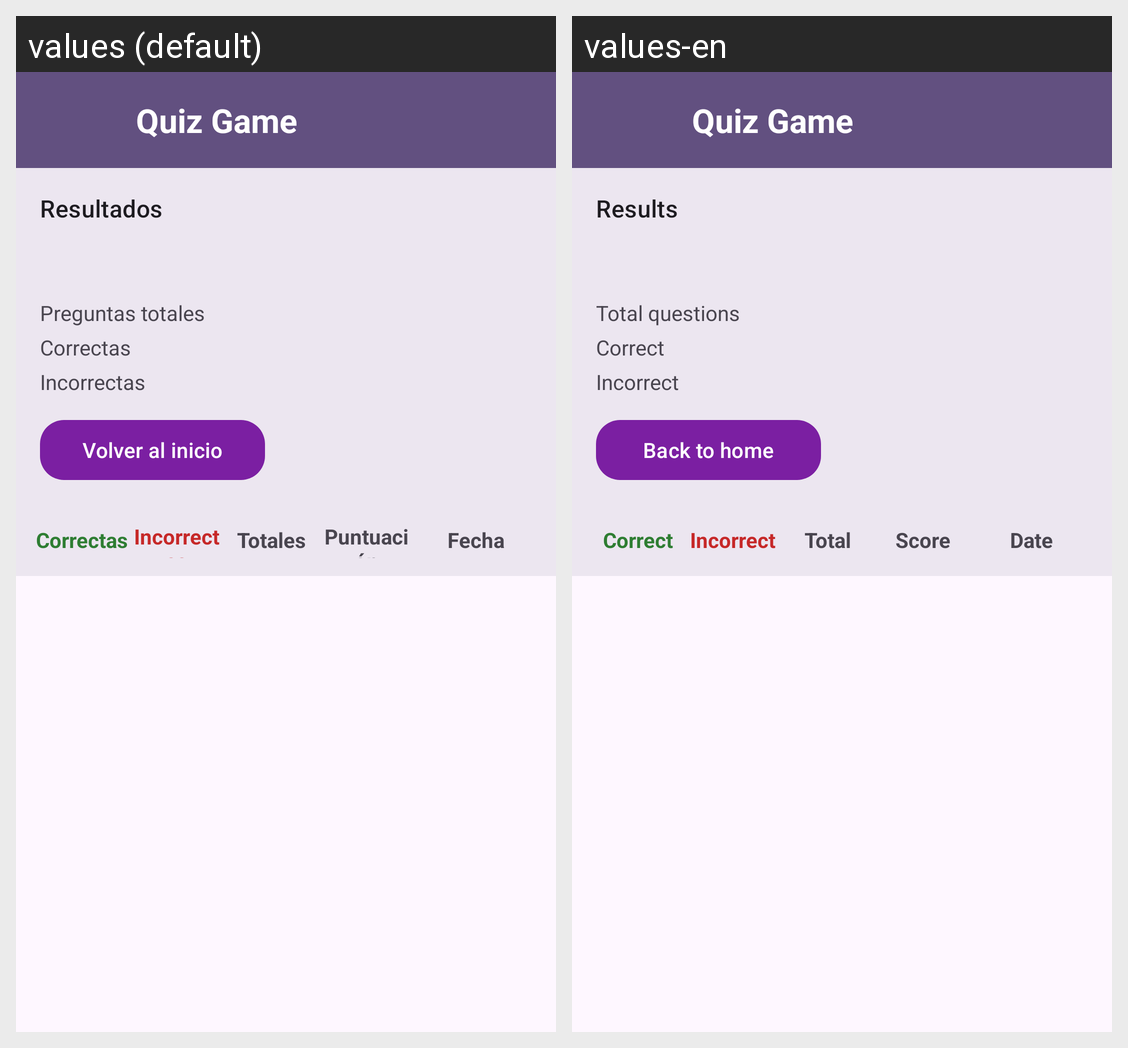

Here is an Android app screen in its default locale and in the app's own translations. Write out the translated-string differences for the strings that appear on this screen.
Android screen res/layout/activity_results.xml rendered under 2 locales, left to right: values (default), values-en. Device: Nexus 5 (rendered at 1080×1920; each locale shown at half size, 540×960, under a caption strip naming it); theme Theme.Practica1Laboratorio.
Strings drawn on this screen, with the default value and each locale's value (text and hints the layout hard-codes, and strings that could not be matched under every locale, appear in the picture but are not listed):

results_title
  values: Resultados
  values-en: Results

label_total_questions
  values: Preguntas totales
  values-en: Total questions

label_correct_answers
  values: Correctas
  values-en: Correct

label_wrong_answers
  values: Incorrectas
  values-en: Incorrect

volver_al_inicio
  values: Volver al inicio
  values-en: Back to home

correctas
  values: Correctas
  values-en: Correct

incorrectas
  values: Incorrectas
  values-en: Incorrect

totales
  values: Totales
  values-en: Total

puntuaci_n
  values: Puntuación
  values-en: Score

fecha
  values: Fecha
  values-en: Date

app_name
  values: Quiz Game
  values-en: Quiz Game
